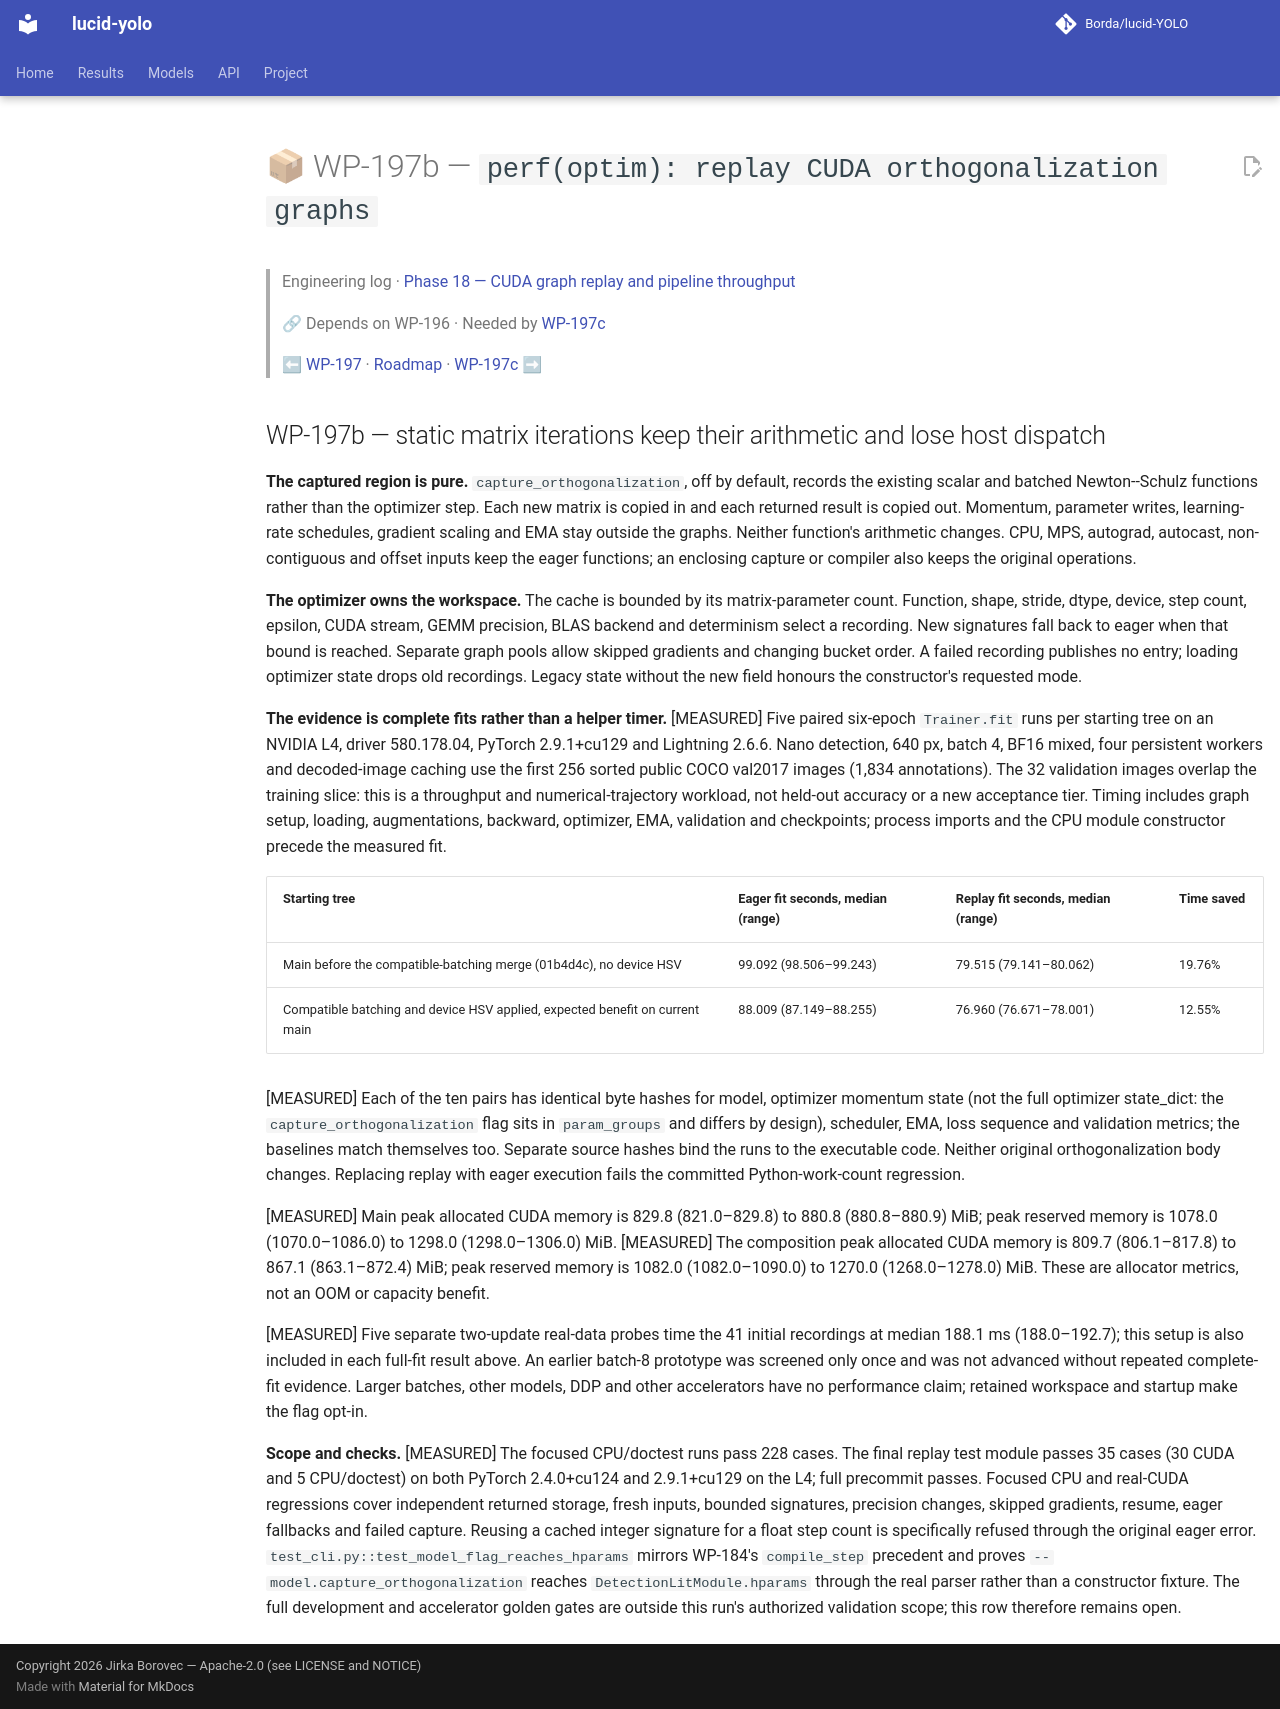

repository: Borda/lucid-YOLO · page: work_packages/wp-197b/index.html · generator: mkdocs

# 📦 WP-197b — `perf(optim): replay CUDA orthogonalization graphs`

> Engineering log · [Phase 18 — CUDA graph replay and pipeline throughput](../engineering/phase-18-cuda-replay-throughput.md)
>
> 🔗 Depends on WP-196 · Needed by [WP-197c](../work_packages/wp-197c.md)
>
> ⬅ [WP-197](../work_packages/wp-197.md) · [Roadmap](../ROADMAP.md) · [WP-197c](../work_packages/wp-197c.md) ➡

<!-- --8<-- [start:engineering] -->

## WP-197b — static matrix iterations keep their arithmetic and lose host dispatch

<a id="wp-197b"></a>

**The captured region is pure.** `capture_orthogonalization`, off by default, records the existing scalar and batched Newton--Schulz functions rather than the optimizer step. Each new matrix is copied in and each returned result is copied out. Momentum, parameter writes, learning-rate schedules, gradient scaling and EMA stay outside the graphs. Neither function's arithmetic changes. CPU, MPS, autograd, autocast, non-contiguous and offset inputs keep the eager functions; an enclosing capture or compiler also keeps the original operations.

**The optimizer owns the workspace.** The cache is bounded by its matrix-parameter count. Function, shape, stride, dtype, device, step count, epsilon, CUDA stream, GEMM precision, BLAS backend and determinism select a recording. New signatures fall back to eager when that bound is reached. Separate graph pools allow skipped gradients and changing bucket order. A failed recording publishes no entry; loading optimizer state drops old recordings. Legacy state without the new field honours the constructor's requested mode.

**The evidence is complete fits rather than a helper timer.** [MEASURED] Five paired six-epoch `Trainer.fit` runs per starting tree on an NVIDIA L4, driver 580.178.04, PyTorch 2.9.1+cu129 and Lightning 2.6.6. Nano detection, 640 px, batch 4, BF16 mixed, four persistent workers and decoded-image caching use the first 256 sorted public COCO val2017 images (1,834 annotations). The 32 validation images overlap the training slice: this is a throughput and numerical-trajectory workload, not held-out accuracy or a new acceptance tier. Timing includes graph setup, loading, augmentations, backward, optimizer, EMA, validation and checkpoints; process imports and the CPU module constructor precede the measured fit.

| Starting tree | Eager fit seconds, median (range) | Replay fit seconds, median (range) | Time saved |
| -- | -- | -- | -- |
| Main before the compatible-batching merge (01b4d4c), no device HSV | 99.092 (98.506–99.243) | 79.515 (79.141–80.062) | 19.76% |
| Compatible batching and device HSV applied, expected benefit on current main | 88.009 (87.149–88.255) | 76.960 (76.671–78.001) | 12.55% |

[MEASURED] Each of the ten pairs has identical byte hashes for model, optimizer momentum state (not the full optimizer state_dict: the `capture_orthogonalization` flag sits in `param_groups` and differs by design), scheduler, EMA, loss sequence and validation metrics; the baselines match themselves too. Separate source hashes bind the runs to the executable code. Neither original orthogonalization body changes. Replacing replay with eager execution fails the committed Python-work-count regression.

[MEASURED] Main peak allocated CUDA memory is 829.8 (821.0–829.8) to 880.8 (880.8–880.9) MiB; peak reserved memory is 1078.0 (1070.0–1086.0) to 1298.0 (1298.0–1306.0) MiB. [MEASURED] The composition peak allocated CUDA memory is 809.7 (806.1–817.8) to 867.1 (863.1–872.4) MiB; peak reserved memory is 1082.0 (1082.0–1090.0) to 1270.0 (1268.0–1278.0) MiB. These are allocator metrics, not an OOM or capacity benefit.

[MEASURED] Five separate two-update real-data probes time the 41 initial recordings at median 188.1 ms (188.0–192.7); this setup is also included in each full-fit result above. An earlier batch-8 prototype was screened only once and was not advanced without repeated complete-fit evidence. Larger batches, other models, DDP and other accelerators have no performance claim; retained workspace and startup make the flag opt-in.

**Scope and checks.** [MEASURED] The focused CPU/doctest runs pass 228 cases. The final replay test module passes 35 cases (30 CUDA and 5 CPU/doctest) on both PyTorch 2.4.0+cu124 and 2.9.1+cu129 on the L4; full precommit passes. Focused CPU and real-CUDA regressions cover independent returned storage, fresh inputs, bounded signatures, precision changes, skipped gradients, resume, eager fallbacks and failed capture. Reusing a cached integer signature for a float step count is specifically refused through the original eager error. `test_cli.py::test_model_flag_reaches_hparams` mirrors WP-184's `compile_step` precedent and proves `--model.capture_orthogonalization` reaches `DetectionLitModule.hparams` through the real parser rather than a constructor fixture. The full development and accelerator golden gates are outside this run's authorized validation scope; this row therefore remains open.

<!-- --8<-- [end:engineering] -->
